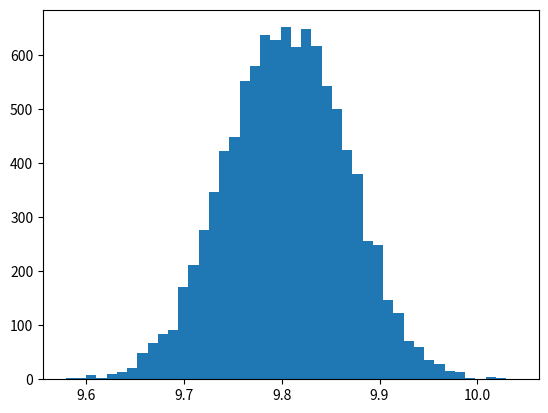

Python code for this plot:
# [redacted]

import numpy as np
import matplotlib.pyplot as plt
from numpy import sqrt

# on entre la période et la longueur du pendule ainsi que leurs incertitudes
T = 1.426
L = 0.505
u_T = 0.002
u_L = 0.005/sqrt(3)    # on a divisé la précision par racine de 3


# on entre le nombre de simulations que l'on veut effectuer

N = 10000

# calculs avec une distribution de probabilité normale

L_al = np.random.normal(L,u_L,N)
T_al = np.random.normal(T,u_T,N)
g = 4*np.pi**2*L_al/T_al**2

plt.hist(g,bins='rice')
plt.show()

# Calcul et affichage moyenne et écart-type

g_moy = np.mean(g)
u_g = np.std(g,ddof=1)

print("g moyen vaut {:.2f} m/s²".format(g_moy))
print("L'écart-type sur g moyen vaut {:.2f} m/s²".format(u_g))


# Détermination de g et de l'incertitude-type sur g par calcul à partir des incertitudes relatives

g_bis = 4*np.pi**2*L/T**2
u_g_bis = g_bis*sqrt((u_L/L)**2+(2*u_T/T)**2)

print("g vaut {:.2f} m/s²".format(g_bis))
print("L'incertitude-type sur g par composition vaut {:.2f} m/s²".format(u_g_bis))
